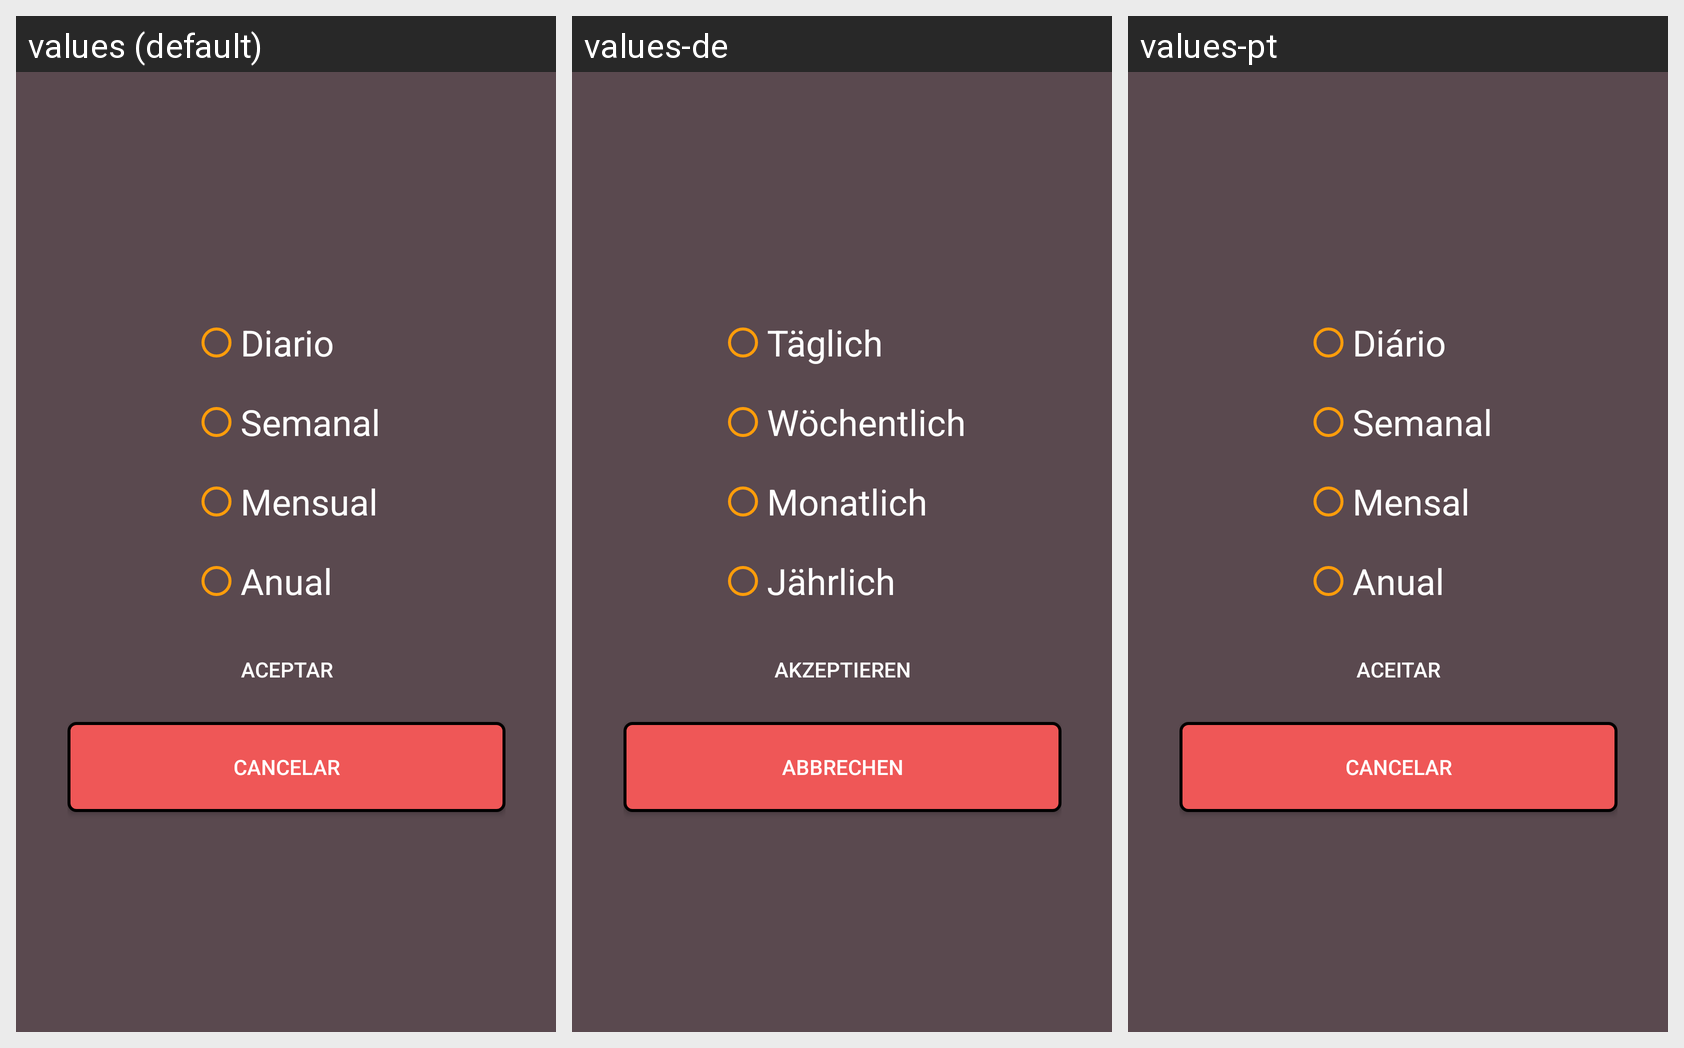

The same Android screen rendered under several of its app's locales, left to right. List the strings drawn on it with the default value and each locale's translation.
Android screen res/layout/dialog_periodo.xml rendered under 3 locales, left to right: values (default), values-de, values-pt. Device: Nexus 5 (rendered at 1080×1920; each locale shown at half size, 540×960, under a caption strip naming it); theme Theme.BudgetBuddy.
Other locales in the repository, not shown: values-en, values-es, values-fr.
Strings drawn on this screen, with the default value and each locale's value (text and hints the layout hard-codes, and strings that could not be matched under every locale, appear in the picture but are not listed):

diario
  values: Diario
  values-de: Täglich
  values-pt: Diário

semanal
  values: Semanal
  values-de: Wöchentlich
  values-pt: Semanal

mensual
  values: Mensual
  values-de: Monatlich
  values-pt: Mensal

anual
  values: Anual
  values-de: Jährlich
  values-pt: Anual

aceptar
  values: Aceptar
  values-de: Akzeptieren
  values-pt: Aceitar

cancelar
  values: Cancelar
  values-de: Abbrechen
  values-pt: Cancelar
